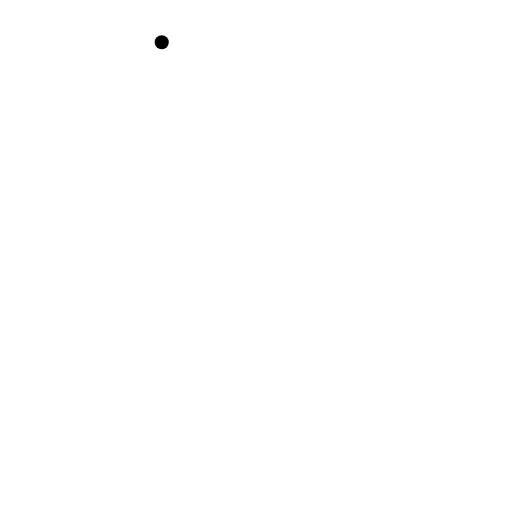
t = 0.00 s
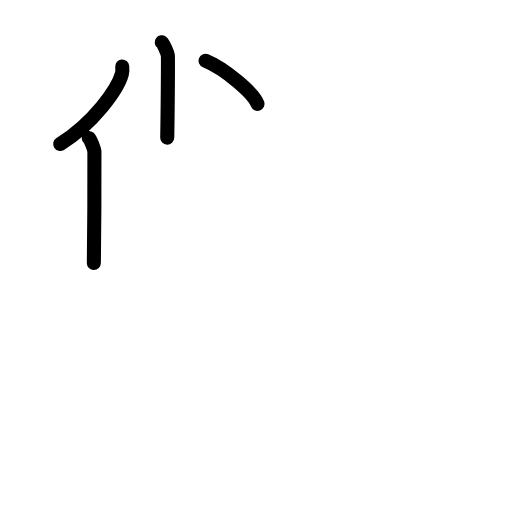
t = 3.63 s
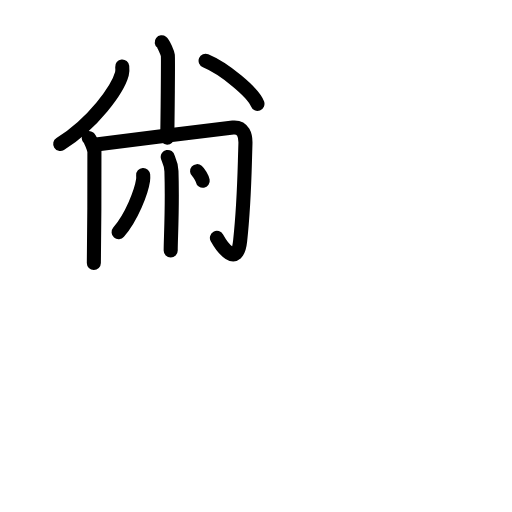
t = 7.25 s
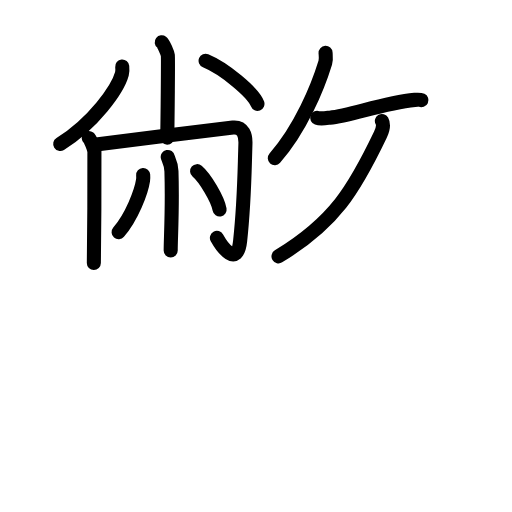
t = 10.88 s
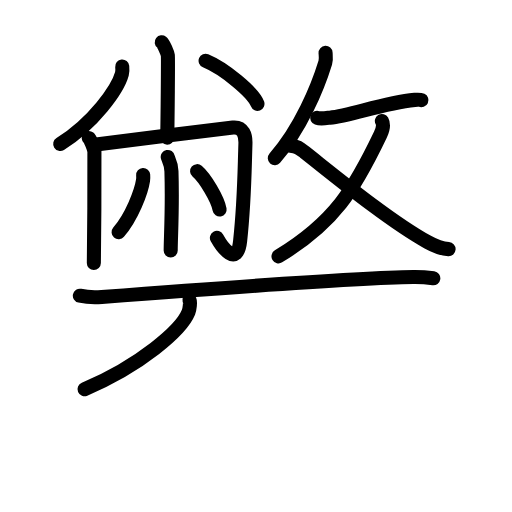
t = 13.88 s
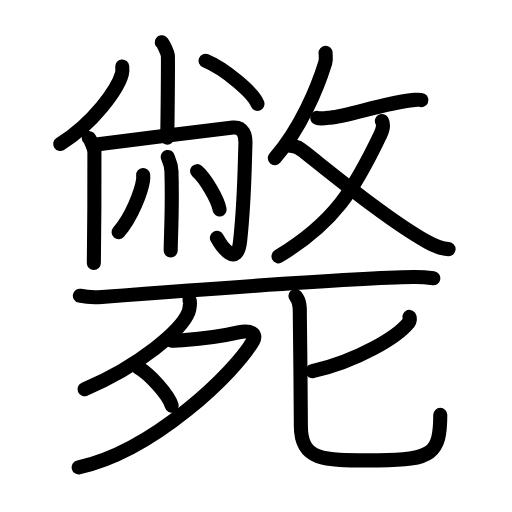
t = 18.00 s

The animated SVG that drew these frames (rendered in a browser with its animation timeline set to each time). Animation: 59 SMIL elements (animate=59); one cycle of 18.00 s.

<?xml version="1.0" encoding="UTF-8"?>
<!--
AniKanjiVG is licensed by CC-BY-SA Paul C. Sommerhoff (https://bitbucket.org/sommerhoff/anikanjivg).
AniKanjiVG uses KanjiVG which is licensed by CC-BY-SA Ulrich Apel (http://kanjivg.tagaini.net).
See also http://creativecommons.org/licenses/by-sa/3.0/
-->
<svg xmlns:kvg='http://kanjivg.tagaini.net' xmlns='http://www.w3.org/2000/svg' width='109' height='109' viewBox='0 0 109 109' style='fill:none;stroke:#000000;stroke-width:3;stroke-linecap:round;stroke-linejoin:round;' id="kvg:kanji_06583"><g id="kvg:06583" kvg:element="斃"><g id="kvg:06583-g1" kvg:element="敝" kvg:position="top"><g id="kvg:06583-g2" kvg:position="left"><g id="kvg:06583-g3" kvg:element="小"><path id="kvg:06583-s1" kvg:type="㇑" d="M34.43,9c0.39,0.3,1.22,2.21,1.3,2.8c0.08,0.59-0.05,13.8-0.13,17.5"><animate attributeName="d" begin="0.0s" dur="0.5s" from="M34.43,9C34.43,9,34.43,9,34.43,9" to="M34.43,9c0.39,0.3,1.22,2.21,1.3,2.8" />
<animate attributeName="d" begin="0.5s" dur="0.5s" from="M34.43,9c0.39,0.3,1.22,2.21,1.3,2.8c0,0,0,0,0,0,0" to="M34.43,9c0.39,0.3,1.22,2.21,1.3,2.8c0.08,0.59-0.05,13.8-0.13,17.5" />
</path>
<path id="kvg:06583-s2" kvg:type="㇒" d="M26.02,14.16c0.04,0.39,0.08,1-0.07,1.56c-0.9,3.29-6.07,10.5-13.13,14.92"><animate attributeName="d" begin="1.0s" dur="0.5s" from="M26.02,14.16C26.02,14.16,26.02,14.16,26.02,14.16" to="M26.02,14.16c0.04,0.39,0.08,1-0.07,1.56" />
<animate attributeName="d" begin="1.5s" dur="0.5s" from="M26.02,14.16c0.04,0.39,0.08,1-0.07,1.56c0,0,0,0,0,0,0" to="M26.02,14.16c0.04,0.39,0.08,1-0.07,1.56c-0.9,3.29-6.07,10.5-13.13,14.92" />
<animate attributeName="d" begin="0s" dur="1.0s" from="M-100,-100" to="M-100,-100" />
</path>
<path id="kvg:06583-s3" kvg:type="㇔" d="M43.77,12.94c3.9,1.62,10.07,6.64,11.04,9.16"><animate attributeName="d" begin="2.0s" dur="1.0s" from="M43.77,12.94C43.77,12.94,43.77,12.94,43.77,12.94" to="M43.77,12.94c3.9,1.62,10.07,6.64,11.04,9.16" />
<animate attributeName="d" begin="0s" dur="2.0s" from="M-100,-100" to="M-100,-100" />
</path>
</g>
<g id="kvg:06583-g4" kvg:element="冂"><path id="kvg:06583-s4" kvg:type="㇑" d="M18.9,29.38c0.36,0.3,1.13,2.27,1.2,2.88c0.07,0.61-0.05,19.95-0.12,23.74"><animate attributeName="d" begin="3.0s" dur="0.5s" from="M18.9,29.38C18.9,29.38,18.9,29.38,18.9,29.38" to="M18.9,29.38c0.36,0.3,1.13,2.27,1.2,2.88" />
<animate attributeName="d" begin="3.5s" dur="0.5s" from="M18.9,29.38c0.36,0.3,1.13,2.27,1.2,2.88c0,0,0,0,0,0,0" to="M18.9,29.38c0.36,0.3,1.13,2.27,1.2,2.88c0.07,0.61-0.05,19.95-0.12,23.74" />
<animate attributeName="d" begin="0s" dur="3.0s" from="M-100,-100" to="M-100,-100" />
</path>
<path id="kvg:06583-s5" kvg:type="㇆a" d="M20.06,30.81c2.56-0.25,27.64-3.52,29.55-3.67c2.24-0.18,2.69,1.8,2.64,3.39c-0.29,9.81-0.27,12.87-1.13,20.77c-0.62,5.74-3.86,1.28-4.94-0.67"><animate attributeName="d" begin="4.0s" dur="0.25s" from="M20.06,30.81C20.06,30.81,20.06,30.81,20.06,30.81" to="M20.06,30.81c2.56-0.25,27.64-3.52,29.55-3.67" />
<animate attributeName="d" begin="4.25s" dur="0.25s" from="M20.06,30.81c2.56-0.25,27.64-3.52,29.55-3.67c0,0,0,0,0,0,0" to="M20.06,30.81c2.56-0.25,27.64-3.52,29.55-3.67c2.24-0.18,2.69,1.8,2.64,3.39" />
<animate attributeName="d" begin="4.5s" dur="0.25s" from="M20.06,30.81c2.56-0.25,27.64-3.52,29.55-3.67c2.24-0.18,2.69,1.8,2.64,3.39c0,0,0,0,0,0,0" to="M20.06,30.81c2.56-0.25,27.64-3.52,29.55-3.67c2.24-0.18,2.69,1.8,2.64,3.39c-0.29,9.81-0.27,12.87-1.13,20.77" />
<animate attributeName="d" begin="4.75s" dur="0.25s" from="M20.06,30.81c2.56-0.25,27.64-3.52,29.55-3.67c2.24-0.18,2.69,1.8,2.64,3.39c-0.29,9.81-0.27,12.87-1.13,20.77c0,0,0,0,0,0,0" to="M20.06,30.81c2.56-0.25,27.64-3.52,29.55-3.67c2.24-0.18,2.69,1.8,2.64,3.39c-0.29,9.81-0.27,12.87-1.13,20.77c-0.62,5.74-3.86,1.28-4.94-0.67" />
<animate attributeName="d" begin="0s" dur="4.0s" from="M-100,-100" to="M-100,-100" />
</path>
</g>
<g id="kvg:06583-g5" kvg:element="小" kvg:variant="true"><path id="kvg:06583-s6" kvg:type="㇑" d="M35.71,33.41c0.05,0.26,0.73,1.37,0.79,3.04c0.25,8.02-0.16,14.12-0.16,16.86"><animate attributeName="d" begin="5.0s" dur="0.5s" from="M35.71,33.41C35.71,33.41,35.71,33.41,35.71,33.41" to="M35.71,33.41c0.05,0.26,0.73,1.37,0.79,3.04" />
<animate attributeName="d" begin="5.5s" dur="0.5s" from="M35.71,33.41c0.05,0.26,0.73,1.37,0.79,3.04c0,0,0,0,0,0,0" to="M35.71,33.41c0.05,0.26,0.73,1.37,0.79,3.04c0.25,8.02-0.16,14.12-0.16,16.86" />
<animate attributeName="d" begin="0s" dur="5.0s" from="M-100,-100" to="M-100,-100" />
</path>
<path id="kvg:06583-s7" kvg:type="㇒" d="M30.48,37.25c0.02,0.29,0.03,0.74-0.03,1.15c-0.36,2.43-2.4,7.76-5.2,11.02"><animate attributeName="d" begin="6.0s" dur="0.5s" from="M30.48,37.25C30.48,37.25,30.48,37.25,30.48,37.25" to="M30.48,37.25c0.02,0.29,0.03,0.74-0.03,1.15" />
<animate attributeName="d" begin="6.5s" dur="0.5s" from="M30.48,37.25c0.02,0.29,0.03,0.74-0.03,1.15c0,0,0,0,0,0,0" to="M30.48,37.25c0.02,0.29,0.03,0.74-0.03,1.15c-0.36,2.43-2.4,7.76-5.2,11.02" />
<animate attributeName="d" begin="0s" dur="6.0s" from="M-100,-100" to="M-100,-100" />
</path>
<path id="kvg:06583-s8" kvg:type="㇔" d="M41.96,36.44c1.69,1.44,4.37,5.91,4.79,8.15"><animate attributeName="d" begin="7.0s" dur="1.0s" from="M41.96,36.44C41.96,36.44,41.96,36.44,41.96,36.44" to="M41.96,36.44c1.69,1.44,4.37,5.91,4.79,8.15" />
<animate attributeName="d" begin="0s" dur="7.0s" from="M-100,-100" to="M-100,-100" />
</path>
</g>
</g>
<g id="kvg:06583-g6" kvg:element="攵" kvg:variant="true" kvg:original="攴" kvg:position="right" kvg:radical="tradit"><g id="kvg:06583-g7" kvg:position="top"><path id="kvg:06583-s9" kvg:type="㇒" d="M69.31,11.25c0.03,0.52,0.16,1.35-0.06,2.07c-1.6,5.21-5.21,14.05-10.75,20.34"><animate attributeName="d" begin="8.0s" dur="0.5s" from="M69.31,11.25C69.31,11.25,69.31,11.25,69.31,11.25" to="M69.31,11.25c0.03,0.52,0.16,1.35-0.06,2.07" />
<animate attributeName="d" begin="8.5s" dur="0.5s" from="M69.31,11.25c0.03,0.52,0.16,1.35-0.06,2.07c0,0,0,0,0,0,0" to="M69.31,11.25c0.03,0.52,0.16,1.35-0.06,2.07c-1.6,5.21-5.21,14.05-10.75,20.34" />
<animate attributeName="d" begin="0s" dur="8.0s" from="M-100,-100" to="M-100,-100" />
</path>
<path id="kvg:06583-s10" kvg:type="㇐" d="M67.52,25.09c0.79,0.26,2.26,0,2.69-0.04c4.43-0.42,11.32-3.12,18.09-3.79c0.76-0.08,1.23-0.02,1.42,0.07"><animate attributeName="d" begin="9.0s" dur="0.3333333333333333s" from="M67.52,25.09C67.52,25.09,67.52,25.09,67.52,25.09" to="M67.52,25.09c0.79,0.26,2.26,0,2.69-0.04" />
<animate attributeName="d" begin="9.333333333333334s" dur="0.3333333333333333s" from="M67.52,25.09c0.79,0.26,2.26,0,2.69-0.04c0,0,0,0,0,0,0" to="M67.52,25.09c0.79,0.26,2.26,0,2.69-0.04c4.43-0.42,11.32-3.12,18.09-3.79" />
<animate attributeName="d" begin="9.666666666666666s" dur="0.3333333333333333s" from="M67.52,25.09c0.79,0.26,2.26,0,2.69-0.04c4.43-0.42,11.32-3.12,18.09-3.79c0,0,0,0,0,0,0" to="M67.52,25.09c0.79,0.26,2.26,0,2.69-0.04c4.43-0.42,11.32-3.12,18.09-3.79c0.76-0.08,1.23-0.02,1.42,0.07" />
<animate attributeName="d" begin="0s" dur="9.0s" from="M-100,-100" to="M-100,-100" />
</path>
</g>
<g id="kvg:06583-g8" kvg:element="乂" kvg:position="bottom"><g id="kvg:06583-g9" kvg:element="丿"><path id="kvg:06583-s11" kvg:type="㇒" d="M81.3,25.75c0.36,0.67,0.24,1.77-0.31,2.91c-5.6,11.71-9.76,18.67-21.7,25.91"><animate attributeName="d" begin="10.0s" dur="0.5s" from="M81.3,25.75C81.3,25.75,81.3,25.75,81.3,25.75" to="M81.3,25.75c0.36,0.67,0.24,1.77-0.31,2.91" />
<animate attributeName="d" begin="10.5s" dur="0.5s" from="M81.3,25.75c0.36,0.67,0.24,1.77-0.31,2.91c0,0,0,0,0,0,0" to="M81.3,25.75c0.36,0.67,0.24,1.77-0.31,2.91c-5.6,11.71-9.76,18.67-21.7,25.91" />
<animate attributeName="d" begin="0s" dur="10.0s" from="M-100,-100" to="M-100,-100" />
</path>
</g>
<path id="kvg:06583-s12" kvg:type="㇏" d="M61.98,31.07c1.17,0,1.86,0.54,2.79,1.26c6.29,4.94,17.85,14.5,26.25,19.19c1.55,0.86,3.18,1.44,4.48,1.52"><animate attributeName="d" begin="11.0s" dur="0.3333333333333333s" from="M61.98,31.07C61.98,31.07,61.98,31.07,61.98,31.07" to="M61.98,31.07c1.17,0,1.86,0.54,2.79,1.26" />
<animate attributeName="d" begin="11.333333333333334s" dur="0.3333333333333333s" from="M61.98,31.07c1.17,0,1.86,0.54,2.79,1.26c0,0,0,0,0,0,0" to="M61.98,31.07c1.17,0,1.86,0.54,2.79,1.26c6.29,4.94,17.85,14.5,26.25,19.19" />
<animate attributeName="d" begin="11.666666666666666s" dur="0.3333333333333333s" from="M61.98,31.07c1.17,0,1.86,0.54,2.79,1.26c6.29,4.94,17.85,14.5,26.25,19.19c0,0,0,0,0,0,0" to="M61.98,31.07c1.17,0,1.86,0.54,2.79,1.26c6.29,4.94,17.85,14.5,26.25,19.19c1.55,0.86,3.18,1.44,4.48,1.52" />
<animate attributeName="d" begin="0s" dur="11.0s" from="M-100,-100" to="M-100,-100" />
</path>
</g>
</g>
</g>
<g id="kvg:06583-g10" kvg:element="死" kvg:position="bottom"><g id="kvg:06583-g11" kvg:element="歹"><g id="kvg:06583-g12" kvg:element="一"><path id="kvg:06583-s13" kvg:type="㇐" d="M17,62.96c1.22,0.27,3.45,0.37,4.66,0.27c19.52-1.49,54.46-4.08,66.33-4.25c2.03-0.03,3.25,0.13,4.26,0.27"><animate attributeName="d" begin="12.0s" dur="0.3333333333333333s" from="M17,62.96C17,62.96,17,62.96,17,62.96" to="M17,62.96c1.22,0.27,3.45,0.37,4.66,0.27" />
<animate attributeName="d" begin="12.333333333333334s" dur="0.3333333333333333s" from="M17,62.96c1.22,0.27,3.45,0.37,4.66,0.27c0,0,0,0,0,0,0" to="M17,62.96c1.22,0.27,3.45,0.37,4.66,0.27c19.52-1.49,54.46-4.08,66.33-4.25" />
<animate attributeName="d" begin="12.666666666666666s" dur="0.3333333333333333s" from="M17,62.96c1.22,0.27,3.45,0.37,4.66,0.27c19.52-1.49,54.46-4.08,66.33-4.25c0,0,0,0,0,0,0" to="M17,62.96c1.22,0.27,3.45,0.37,4.66,0.27c19.52-1.49,54.46-4.08,66.33-4.25c2.03-0.03,3.25,0.13,4.26,0.27" />
<animate attributeName="d" begin="0s" dur="12.0s" from="M-100,-100" to="M-100,-100" />
</path>
</g>
<g id="kvg:06583-g13" kvg:element="夕"><path id="kvg:06583-s14" kvg:type="㇒" d="M40.34,63.88c0.24,0.32,0.03,1.96-0.22,2.6C38.59,70.27,29.96,77.77,18,82.85"><animate attributeName="d" begin="13.0s" dur="0.5s" from="M40.34,63.88C40.34,63.88,40.34,63.88,40.34,63.88" to="M40.34,63.88c0.24,0.32,0.03,1.96-0.22,2.6" />
<animate attributeName="d" begin="13.5s" dur="0.5s" from="M40.34,63.88c0.24,0.32,0.03,1.96-0.22,2.6c0,0,0,0,0,0,0" to="M40.34,63.88c0.24,0.32,0.03,1.96-0.22,2.6C38.59,70.27,29.96,77.77,18,82.85" />
<animate attributeName="d" begin="0s" dur="13.0s" from="M-100,-100" to="M-100,-100" />
</path>
<path id="kvg:06583-s15" kvg:type="㇇" d="M36.56,72.52c0.28,0.02,1.46,0,2.26-0.07c2.61-0.21,8.46-0.87,11.94-1.69c2.5-0.59,3.99,0.26,3.14,1.77C50.06,79.3,32.74,96,16.75,99.51"><animate attributeName="d" begin="14.0s" dur="0.25s" from="M36.56,72.52C36.56,72.52,36.56,72.52,36.56,72.52" to="M36.56,72.52c0.28,0.02,1.46,0,2.26-0.07" />
<animate attributeName="d" begin="14.25s" dur="0.25s" from="M36.56,72.52c0.28,0.02,1.46,0,2.26-0.07c0,0,0,0,0,0,0" to="M36.56,72.52c0.28,0.02,1.46,0,2.26-0.07c2.61-0.21,8.46-0.87,11.94-1.69" />
<animate attributeName="d" begin="14.5s" dur="0.25s" from="M36.56,72.52c0.28,0.02,1.46,0,2.26-0.07c2.61-0.21,8.46-0.87,11.94-1.69c0,0,0,0,0,0,0" to="M36.56,72.52c0.28,0.02,1.46,0,2.26-0.07c2.61-0.21,8.46-0.87,11.94-1.69c2.5-0.59,3.99,0.26,3.14,1.77" />
<animate attributeName="d" begin="14.75s" dur="0.25s" from="M36.56,72.52c0.28,0.02,1.46,0,2.26-0.07c2.61-0.21,8.46-0.87,11.94-1.69c2.5-0.59,3.99,0.26,3.14,1.77c0,0,0,0,0,0,0" to="M36.56,72.52c0.28,0.02,1.46,0,2.26-0.07c2.61-0.21,8.46-0.87,11.94-1.69c2.5-0.59,3.99,0.26,3.14,1.77C50.06,79.3,32.74,96,16.75,99.51" />
<animate attributeName="d" begin="0s" dur="14.0s" from="M-100,-100" to="M-100,-100" />
</path>
<path id="kvg:06583-s16" kvg:type="㇔" d="M29.39,78.22c2.53,1.44,6.54,5.91,7.17,8.15"><animate attributeName="d" begin="15.0s" dur="1.0s" from="M29.39,78.22C29.39,78.22,29.39,78.22,29.39,78.22" to="M29.39,78.22c2.53,1.44,6.54,5.91,7.17,8.15" />
<animate attributeName="d" begin="0s" dur="15.0s" from="M-100,-100" to="M-100,-100" />
</path>
</g>
</g>
<g id="kvg:06583-g14" kvg:element="匕"><path id="kvg:06583-s17" kvg:type="㇒" d="M87.16,67.47c0.16,0.22,0.15,0.81-0.15,1.19c-2.49,3.12-10.93,8.16-20.49,10.37"><animate attributeName="d" begin="16.0s" dur="0.5s" from="M87.16,67.47C87.16,67.47,87.16,67.47,87.16,67.47" to="M87.16,67.47c0.16,0.22,0.15,0.81-0.15,1.19" />
<animate attributeName="d" begin="16.5s" dur="0.5s" from="M87.16,67.47c0.16,0.22,0.15,0.81-0.15,1.19c0,0,0,0,0,0,0" to="M87.16,67.47c0.16,0.22,0.15,0.81-0.15,1.19c-2.49,3.12-10.93,8.16-20.49,10.37" />
<animate attributeName="d" begin="0s" dur="16.0s" from="M-100,-100" to="M-100,-100" />
</path>
<path id="kvg:06583-s18" kvg:type="㇟" d="M62.9,63.03c1.1,1.22,0.93,2.92,0.93,4.12c0,1.11,0.25,20.01,0.22,23.43C64,98.4,69.25,98,80.55,98c11.45,0,13.18-1.5,13.18-9.68"><animate attributeName="d" begin="17.0s" dur="0.25s" from="M62.9,63.03C62.9,63.03,62.9,63.03,62.9,63.03" to="M62.9,63.03c1.1,1.22,0.93,2.92,0.93,4.12" />
<animate attributeName="d" begin="17.25s" dur="0.25s" from="M62.9,63.03c1.1,1.22,0.93,2.92,0.93,4.12c0,0,0,0,0,0,0" to="M62.9,63.03c1.1,1.22,0.93,2.92,0.93,4.12c0,1.11,0.25,20.01,0.22,23.43" />
<animate attributeName="d" begin="17.5s" dur="0.25s" from="M62.9,63.03c1.1,1.22,0.93,2.92,0.93,4.12c0,1.11,0.25,20.01,0.22,23.43c0,0,0,0,0,0,0" to="M62.9,63.03c1.1,1.22,0.93,2.92,0.93,4.12c0,1.11,0.25,20.01,0.22,23.43C64,98.4,69.25,98,80.55,98" />
<animate attributeName="d" begin="17.75s" dur="0.25s" from="M62.9,63.03c1.1,1.22,0.93,2.92,0.93,4.12c0,1.11,0.25,20.01,0.22,23.43C64,98.4,69.25,98,80.55,98c0,0,0,0,0,0,0" to="M62.9,63.03c1.1,1.22,0.93,2.92,0.93,4.12c0,1.11,0.25,20.01,0.22,23.43C64,98.4,69.25,98,80.55,98c11.45,0,13.18-1.5,13.18-9.68" />
<animate attributeName="d" begin="0s" dur="17.0s" from="M-100,-100" to="M-100,-100" />
</path>
</g>
</g>
</g>
</svg>
